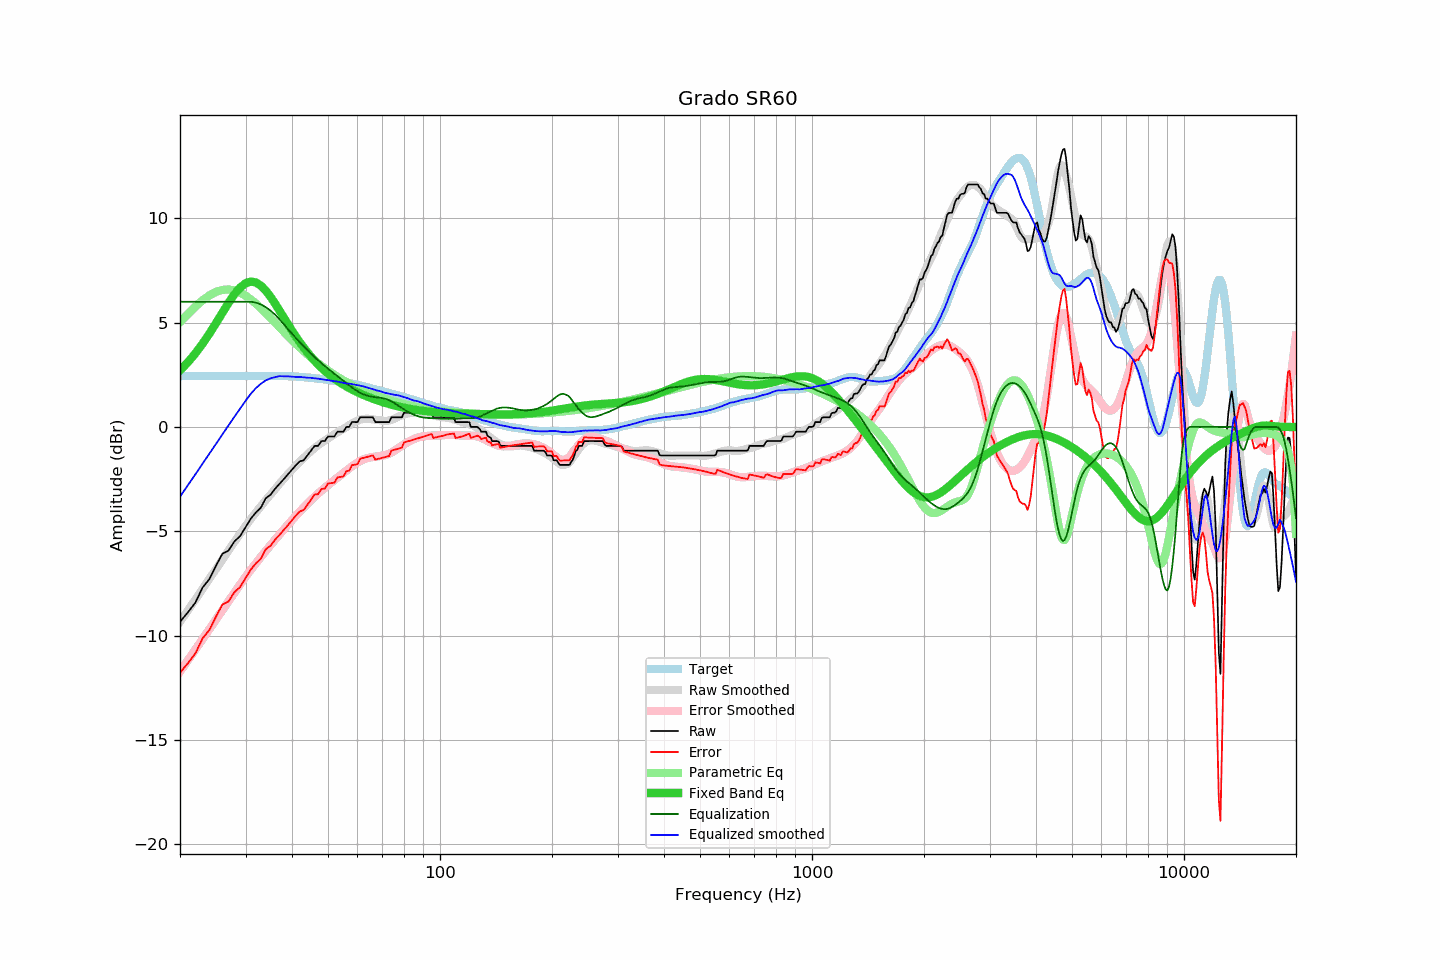

The data file committed next to this chart (first rows):
frequency, raw, error, smoothed, error_smoothed, equalization, parametric_eq, equalized_raw, equalized_smoothed, target
20, -9.34, -11.78, -9.35, -11.73, 6.00, 2.71, -3.34, -3.35, 2.44
21, -8.89, -11.33, -8.80, -11.19, 6.00, 3.10, -2.89, -2.80, 2.44
22, -8.42, -10.86, -8.27, -10.67, 6.00, 3.53, -2.42, -2.27, 2.44
23, -7.70, -10.14, -7.76, -10.17, 6.00, 3.99, -1.70, -1.76, 2.44
24, -7.29, -9.73, -7.27, -9.69, 6.00, 4.48, -1.29, -1.27, 2.44
25, -6.65, -9.09, -6.80, -9.22, 6.00, 4.98, -0.65, -0.80, 2.44
26, -6.08, -8.52, -6.36, -8.78, 6.00, 5.47, -0.08, -0.36, 2.44
27, -5.93, -8.37, -5.93, -8.35, 6.00, 5.94, 0.07, 0.07, 2.44
28, -5.49, -7.93, -5.52, -7.94, 6.00, 6.35, 0.51, 0.48, 2.44
29, -5.24, -7.68, -5.13, -7.56, 6.00, 6.67, 0.76, 0.87, 2.44
30, -4.81, -7.25, -4.76, -7.19, 6.00, 6.88, 1.19, 1.24, 2.44
31, -4.40, -6.84, -4.41, -6.85, 6.00, 6.97, 1.60, 1.59, 2.44
32, -4.10, -6.54, -4.10, -6.53, 5.96, 6.92, 1.86, 1.86, 2.44
33, -3.87, -6.31, -3.80, -6.23, 5.87, 6.77, 2.00, 2.07, 2.44
34, -3.42, -5.86, -3.51, -5.95, 5.74, 6.54, 2.32, 2.23, 2.44
35, -3.26, -5.70, -3.25, -5.67, 5.58, 6.24, 2.32, 2.32, 2.44
36, -2.97, -5.41, -3.00, -5.41, 5.38, 5.92, 2.41, 2.39, 2.44
37, -2.74, -5.18, -2.73, -5.16, 5.16, 5.58, 2.42, 2.43, 2.44
38, -2.51, -4.95, -2.50, -4.92, 4.92, 5.25, 2.41, 2.42, 2.44
39, -2.28, -4.71, -2.26, -4.69, 4.69, 4.92, 2.41, 2.43, 2.43
40, -2.05, -4.47, -2.06, -4.47, 4.47, 4.61, 2.42, 2.41, 2.42
41, -1.83, -4.24, -1.86, -4.26, 4.26, 4.32, 2.43, 2.40, 2.41
42, -1.65, -4.05, -1.66, -4.05, 4.05, 4.05, 2.40, 2.39, 2.40
43, -1.60, -3.99, -1.49, -3.86, 3.86, 3.81, 2.26, 2.38, 2.39
44, -1.37, -3.74, -1.32, -3.68, 3.68, 3.58, 2.31, 2.36, 2.37
45, -1.14, -3.49, -1.15, -3.51, 3.51, 3.37, 2.37, 2.35, 2.35
46, -0.91, -3.24, -1.02, -3.35, 3.35, 3.17, 2.44, 2.33, 2.33
47, -0.91, -3.22, -0.88, -3.20, 3.20, 3.00, 2.29, 2.31, 2.31
48, -0.68, -2.97, -0.77, -3.05, 3.05, 2.84, 2.37, 2.28, 2.29
49, -0.68, -2.95, -0.66, -2.92, 2.92, 2.69, 2.24, 2.26, 2.27
50, -0.46, -2.71, -0.55, -2.79, 2.79, 2.55, 2.33, 2.24, 2.25
51, -0.46, -2.69, -0.46, -2.67, 2.67, 2.43, 2.21, 2.21, 2.23
52, -0.46, -2.67, -0.36, -2.55, 2.55, 2.31, 2.09, 2.19, 2.21
53, -0.23, -2.42, -0.26, -2.43, 2.43, 2.21, 2.20, 2.17, 2.19
54, -0.23, -2.40, -0.18, -2.32, 2.32, 2.11, 2.09, 2.14, 2.17
55, -0.23, -2.38, -0.10, -2.21, 2.21, 2.02, 1.98, 2.11, 2.15
56, 0.00, -2.12, -0.01, -2.10, 2.10, 1.94, 2.10, 2.08, 2.12
57, 0.00, -2.10, 0.09, -1.99, 1.99, 1.86, 1.99, 2.08, 2.10
58, 0.24, -1.83, 0.17, -1.89, 1.89, 1.79, 2.13, 2.05, 2.07
59, 0.23, -1.81, 0.24, -1.79, 1.79, 1.72, 2.02, 2.03, 2.04
60, 0.23, -1.79, 0.29, -1.71, 1.71, 1.66, 1.94, 2.00, 2.02
61, 0.46, -1.53, 0.34, -1.63, 1.63, 1.60, 2.09, 1.98, 1.99
62, 0.46, -1.49, 0.38, -1.57, 1.57, 1.54, 2.03, 1.95, 1.95
63, 0.46, -1.46, 0.39, -1.53, 1.53, 1.49, 1.99, 1.92, 1.92
64, 0.46, -1.43, 0.39, -1.49, 1.49, 1.44, 1.95, 1.88, 1.89
65, 0.46, -1.40, 0.38, -1.46, 1.46, 1.39, 1.92, 1.84, 1.86
66, 0.46, -1.37, 0.36, -1.44, 1.44, 1.35, 1.90, 1.80, 1.83
67, 0.23, -1.57, 0.35, -1.43, 1.43, 1.31, 1.66, 1.77, 1.80
68, 0.23, -1.54, 0.33, -1.41, 1.41, 1.27, 1.64, 1.74, 1.77
69, 0.23, -1.51, 0.32, -1.40, 1.40, 1.23, 1.63, 1.72, 1.74
70, 0.23, -1.48, 0.30, -1.38, 1.38, 1.19, 1.61, 1.68, 1.71
71, 0.23, -1.45, 0.28, -1.36, 1.36, 1.16, 1.59, 1.64, 1.68
72, 0.23, -1.43, 0.29, -1.32, 1.32, 1.13, 1.55, 1.61, 1.66
73, 0.23, -1.40, 0.31, -1.28, 1.28, 1.10, 1.51, 1.59, 1.63
74, 0.46, -1.14, 0.34, -1.23, 1.23, 1.07, 1.69, 1.57, 1.60
75, 0.46, -1.11, 0.38, -1.17, 1.17, 1.04, 1.63, 1.55, 1.57
76, 0.46, -1.08, 0.42, -1.10, 1.10, 1.01, 1.56, 1.53, 1.54
77, 0.46, -1.05, 0.48, -1.04, 1.04, 0.99, 1.50, 1.52, 1.51
78, 0.46, -1.02, 0.52, -0.97, 0.97, 0.97, 1.43, 1.49, 1.48
79, 0.46, -1.00, 0.56, -0.91, 0.91, 0.94, 1.37, 1.46, 1.46
... 553 more rows
